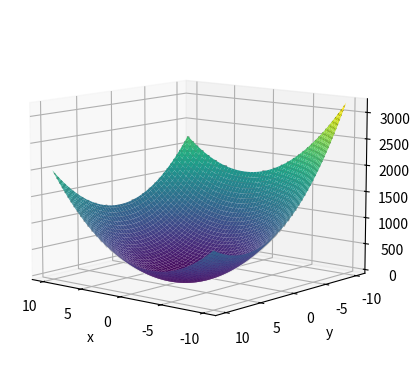

Source code (Python):
import numpy as np
import sympy as sym
import pandas as pd
import matplotlib.pyplot as plt

def newton(f,x0,tol):
    g=sym.diff(f)
    h=sym.diff(g)
    
    f=sym.lambdify(lamb,f)
    g=sym.lambdify(lamb,g)
    h=sym.lambdify(lamb,h)
    
    x1=x0-g(x0)/h(x0)
    
    i=1
    while abs(x1-x0)>tol:
        x0=x1
        x1=x0-g(x0)/h(x0)
        i=i+1
        
    return x1

def f(x):
    return 10*x[0]**2 + 10*(x[1]-3)**2 + 5*x[0]*x[1]

x0=[10,15]
n=len(x0)
e=np.diag(np.ones(n))
tol=5*10**(-9)
xk=[x0]
fxk=[f(x0)]

i=0
norm=tol+10
lamb=sym.Symbol('lamb')
while norm > tol:
    y=[xk[i]]
    for j in range (n):
        lamb_obj=newton(f(np.add(y[j],lamb*e[j,:])),y[j][j],tol)
        y.append(np.add(y[j],lamb_obj*e[j,:]))
    i=i+1
    xk.append(y[n])
    fxk.append(f(xk[i]))
    norm=np.linalg.norm(xk[i]-xk[i-1])
    
xp=xk[i]
fxp=fxk[i]
print('Peminimum dari f adalah ',xp)
print('Nilai minimum dari f adalah ',fxp)

data={'x':xk,'f(x)':fxk}

tabel = pd.DataFrame.from_dict(data, orient='index')
print(tabel.transpose())

#Plot Grafik

def g(x,y):
    return 10*x**2+10*(y-3)**2+5*x*y
x = np.linspace(-10,10,100)
y = np.linspace(-10,10,100)
X,Y = np.meshgrid(x,y)
Z = g(X,Y)
fig=plt.figure()
ax = plt.axes(projection='3d')
ax.contour3D(X,Y,Z,50,cmap='binary')
ax.set_xlabel('x')
ax.set_ylabel('y')
ax.set_zlabel('z')
ax.view_init(10,130)
ax.plot_surface(X,Y,Z,cmap='viridis',edgecolor='none')
